The GitHub repository Priyanah/Cervical-Cancer-Using-Machine-Learning contains a labelled image folder "Augmentation" with 7 categories: carcinoma in situ, light dysplastic, moderate dysplastic, normal columnar, normal intermediate, normal superficial, severe dysplastic. Examples follow, each with its label.

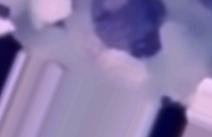
Label: light dysplastic

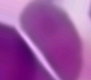
Label: carcinoma in situ

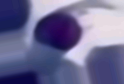
Label: normal columnar

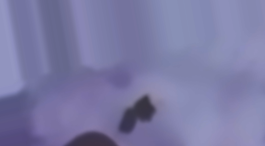
Label: moderate dysplastic

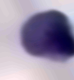
Label: severe dysplastic

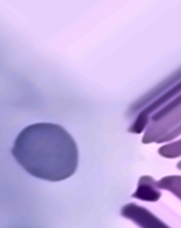
Label: normal intermediate
